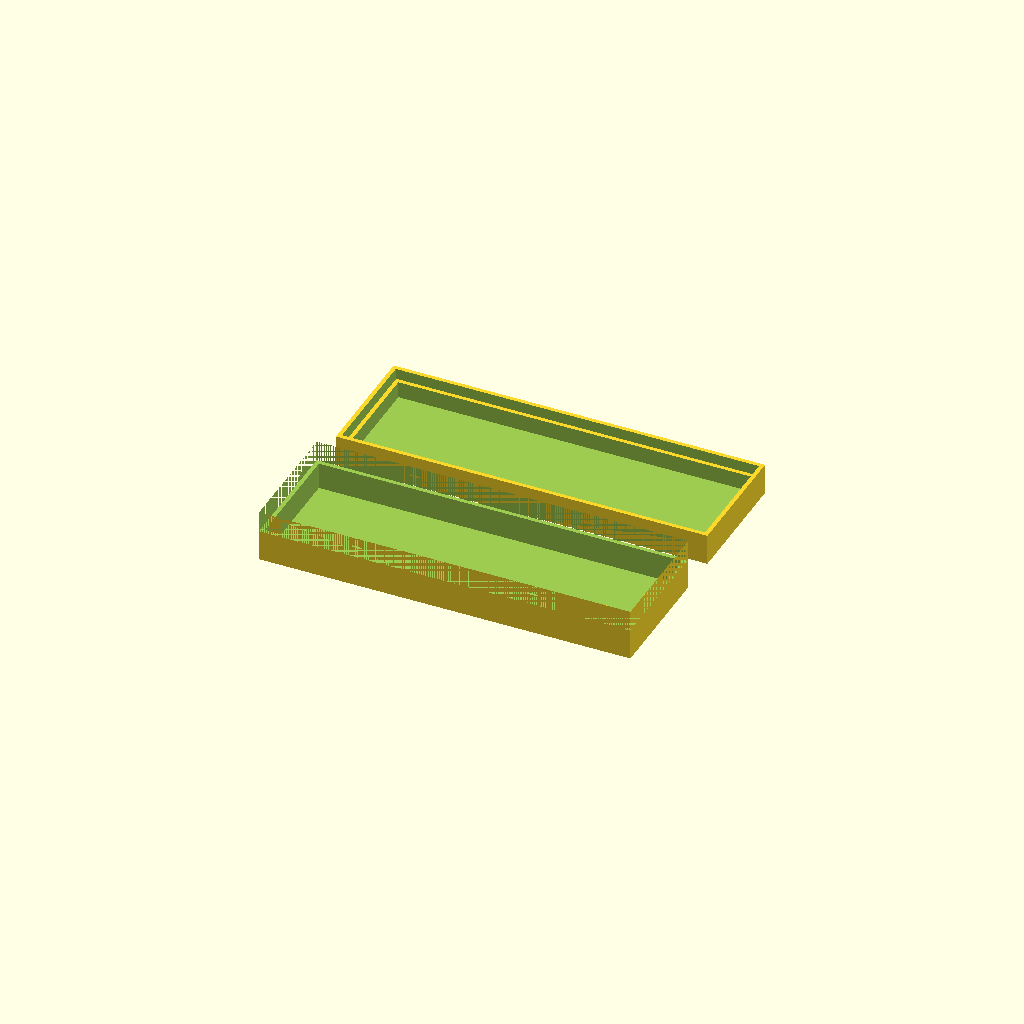
Cell 1 — every parameter at its default value.
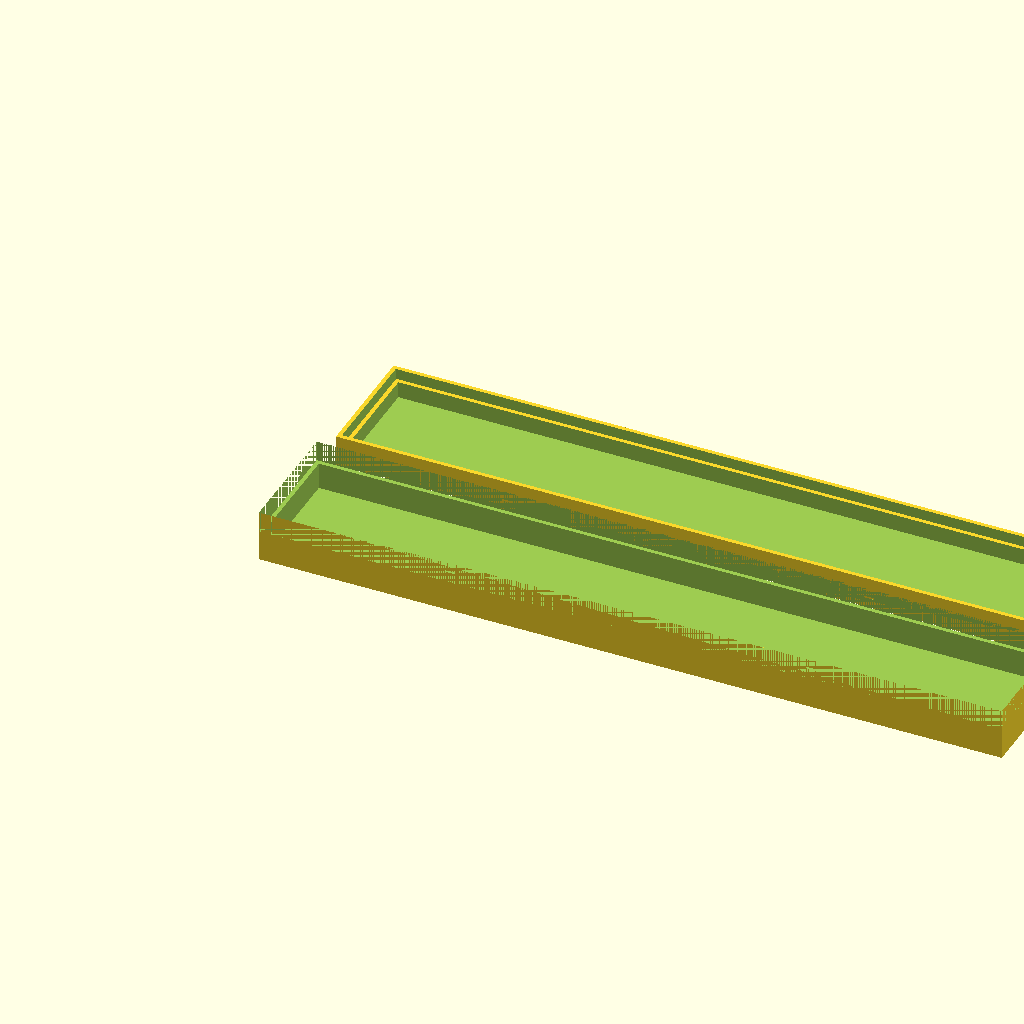
Cell 2 — box_length set to 360, the other parameters unchanged.
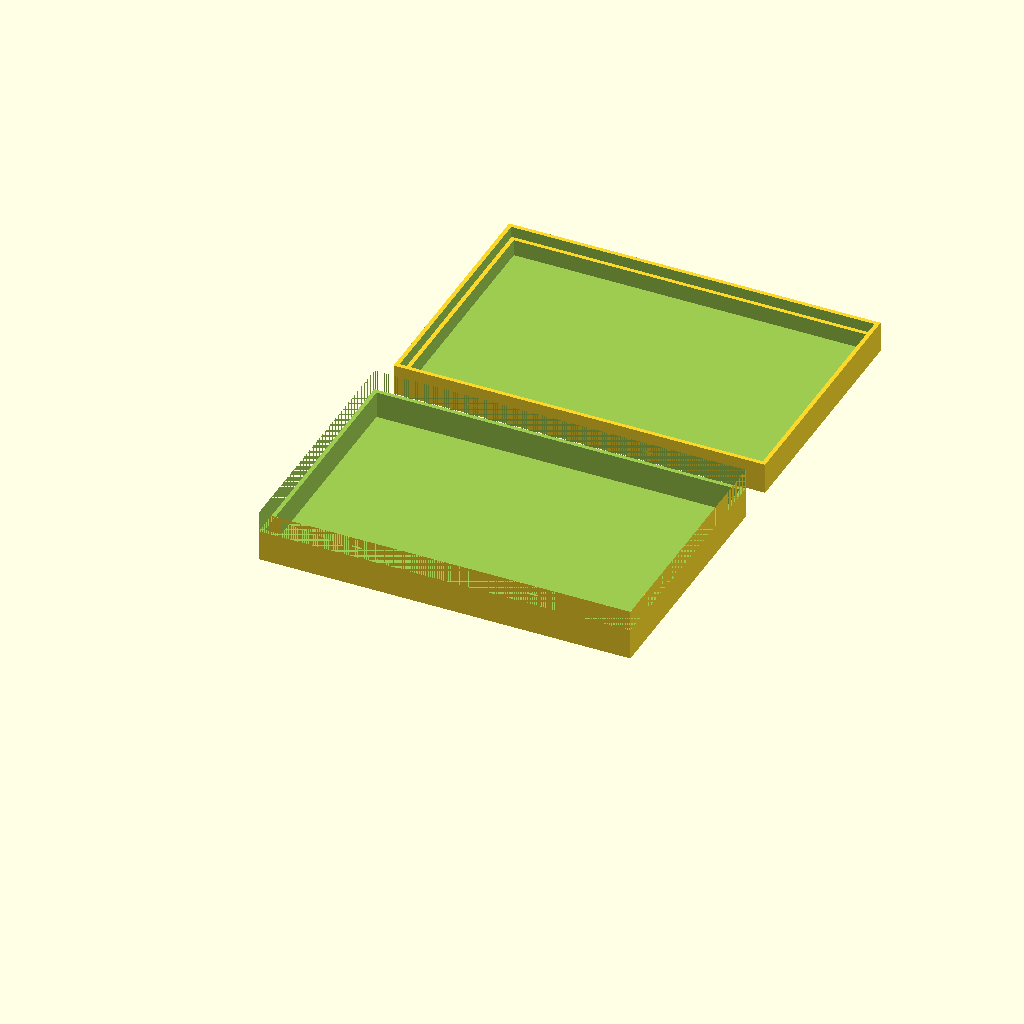
Cell 3: the same model with box_width = 120.
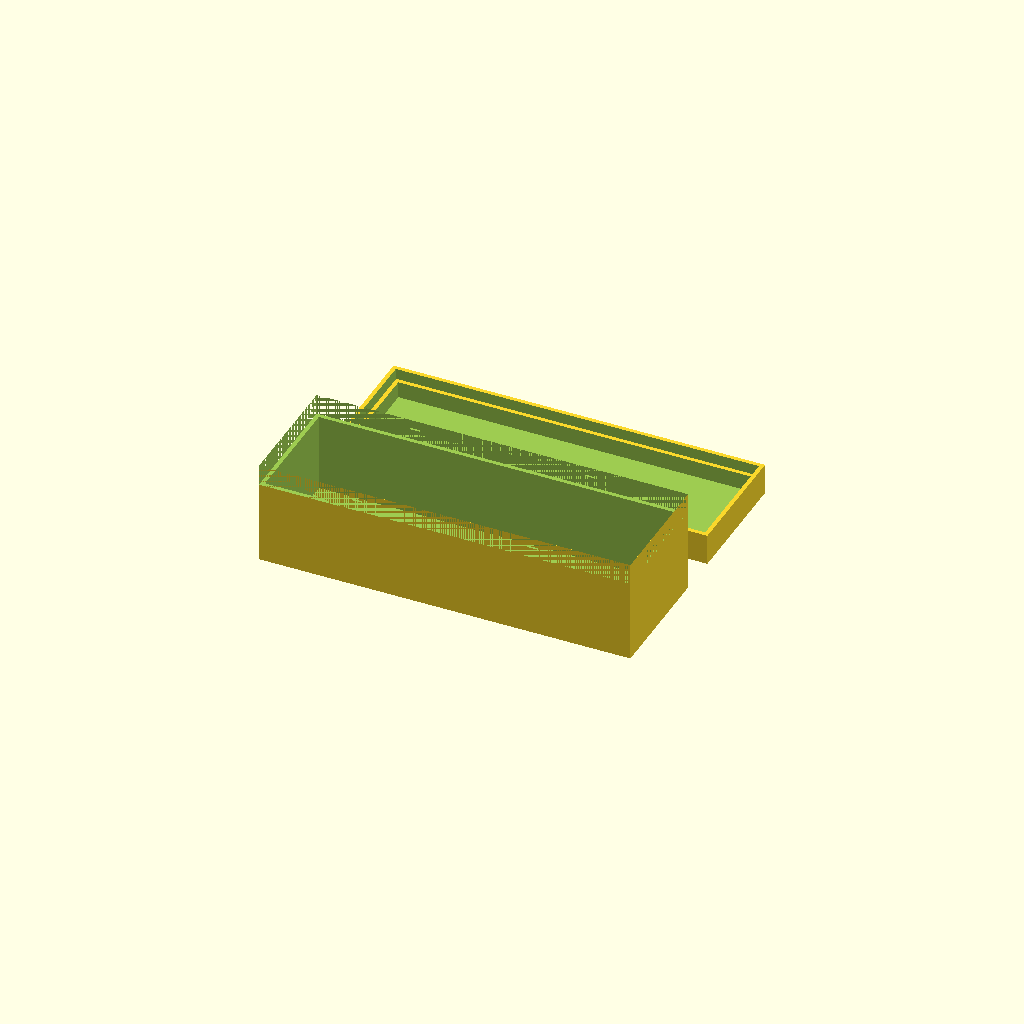
Cell 4: box_height = 50 (everything else at default).
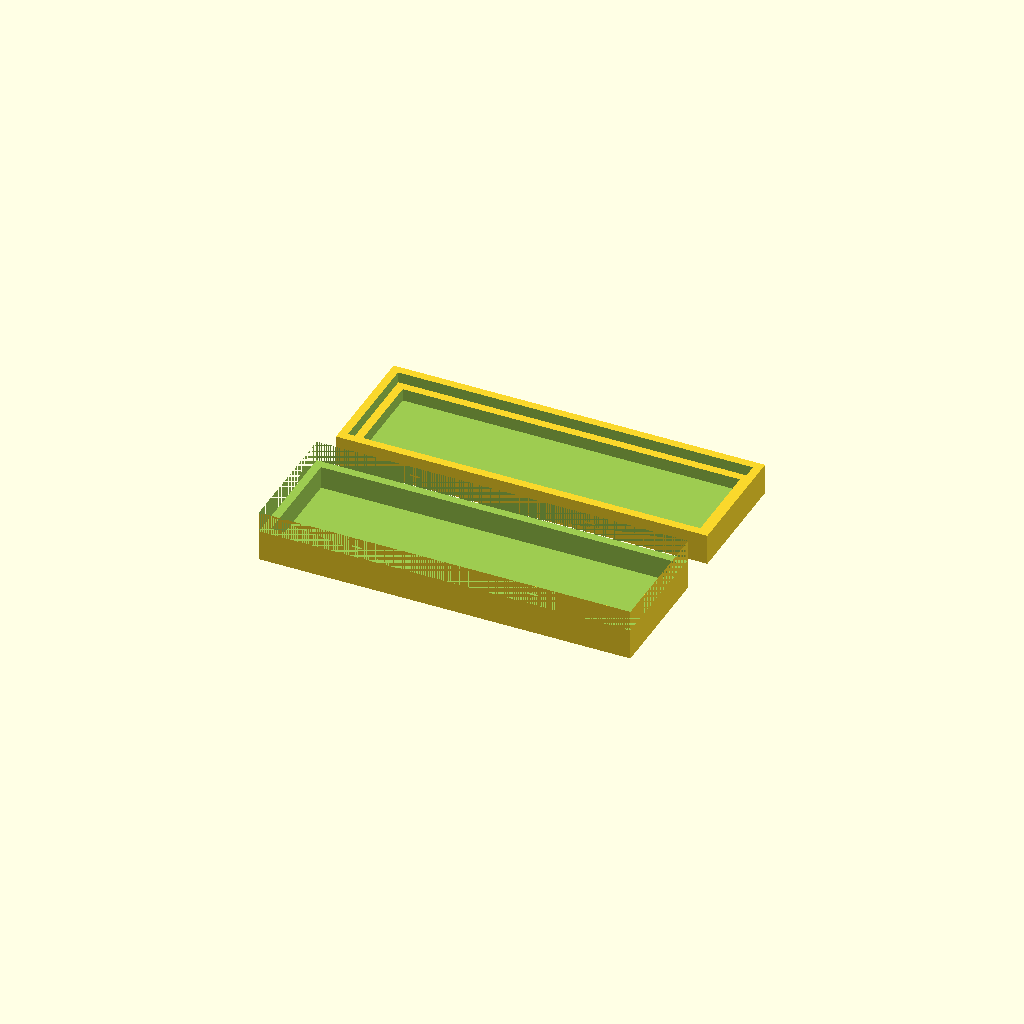
Cell 5: wall_thickness = 4 (everything else at default).
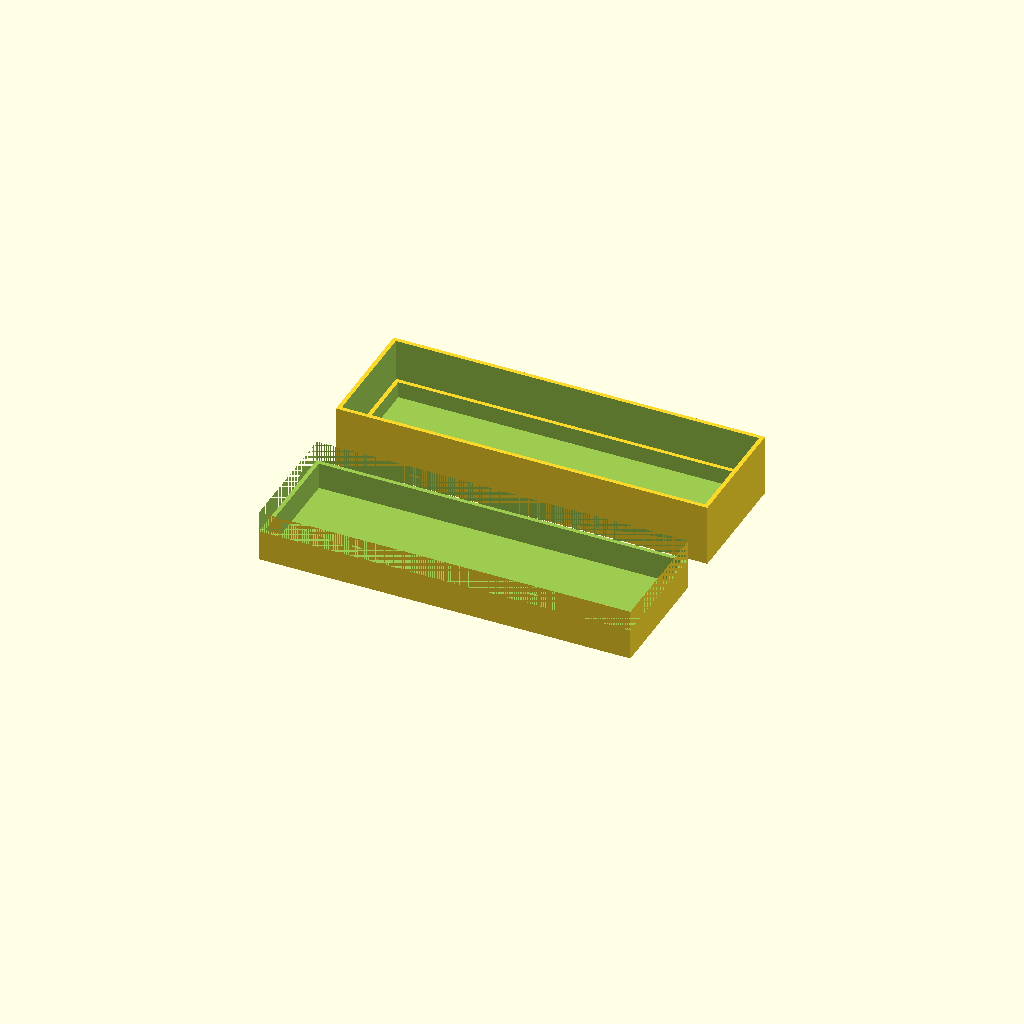
Cell 6: the same model with lid_height = 30.
All cells are drawn from one camera (rotation 55°, 0°, 25°, orthographic, colour scheme Cornfield), so only the parameter changes between them.
The OpenSCAD source (pencil-case-friction-lid-case-v1-claude.scad):
// Pencil Case with Friction-Fit Lid
// Measurements in mm

/* Parameters */
// Main box dimensions
box_length = 180;    // Long enough for standard pencils
box_width = 60;      // Wide enough for multiple pencils and an eraser
box_height = 25;     // Height for pencils and small items
wall_thickness = 2;  // Wall thickness

// Lid dimensions
lid_height = 15;     // Height of the lid
lid_clearance = 0.3; // Clearance for friction fit (smaller = tighter fit)
lid_overlap = 10;    // How much the lid overlaps the box

// Friction bump parameters
bump_height = 0.8;   // Height of the friction bumps
bump_width = 5;      // Width of the friction bumps

/* Main Box */
module pencil_box() {
    difference() {
        // Outer box
        cube([box_length, box_width, box_height]);
        
        // Inner hollow
        translate([wall_thickness, wall_thickness, wall_thickness])
            cube([
                box_length - wall_thickness * 2, 
                box_width - wall_thickness * 2, 
                box_height + 1
            ]);
        
        // Cutout for lid
        translate([0, 0, box_height - lid_overlap])
            cube([
                box_length, 
                box_width, 
                lid_overlap + 1
            ]);
        
        // Friction bumps (indented into the box)
        translate([box_length/4, -1, box_height - lid_overlap/2])
            cube([bump_width, wall_thickness + 2, bump_height]);
        
        translate([box_length*3/4 - bump_width, -1, box_height - lid_overlap/2])
            cube([bump_width, wall_thickness + 2, bump_height]);
            
        translate([box_length/4, box_width - wall_thickness - 1, box_height - lid_overlap/2])
            cube([bump_width, wall_thickness + 2, bump_height]);
            
        translate([box_length*3/4 - bump_width, box_width - wall_thickness - 1, box_height - lid_overlap/2])
            cube([bump_width, wall_thickness + 2, bump_height]);
    }
}

/* Lid */
module pencil_lid() {
    difference() {
        // Outer lid
        cube([box_length, box_width, lid_height]);
        
        // Inner hollow
        translate([wall_thickness, wall_thickness, wall_thickness])
            cube([
                box_length - wall_thickness * 2, 
                box_width - wall_thickness * 2, 
                lid_height + 1
            ]);
    }
    
    // Inner lip that fits into the box
    translate([wall_thickness + lid_clearance, wall_thickness + lid_clearance, 0])
        difference() {
            cube([
                box_length - (wall_thickness + lid_clearance) * 2, 
                box_width - (wall_thickness + lid_clearance) * 2, 
                lid_overlap
            ]);
            
            // Hollow out the lip
            translate([wall_thickness, wall_thickness, -1])
                cube([
                    box_length - (wall_thickness + lid_clearance) * 2 - wall_thickness * 2, 
                    box_width - (wall_thickness + lid_clearance) * 2 - wall_thickness * 2, 
                    lid_overlap + 2
                ]);
        }
    
    // Friction bumps (extruded from the lid)
    translate([box_length/4, wall_thickness + lid_clearance, lid_overlap/2])
        cube([bump_width, bump_height, bump_height]);
    
    translate([box_length*3/4 - bump_width, wall_thickness + lid_clearance, lid_overlap/2])
        cube([bump_width, bump_height, bump_height]);
        
    translate([box_length/4, box_width - wall_thickness - lid_clearance - bump_height, lid_overlap/2])
        cube([bump_width, bump_height, bump_height]);
        
    translate([box_length*3/4 - bump_width, box_width - wall_thickness - lid_clearance - bump_height, lid_overlap/2])
        cube([bump_width, bump_height, bump_height]);
}

/* Render your choice by commenting/uncommenting */
// Render both parts separated for viewing
translate([0, 0, 0]) pencil_box();
translate([0, box_width + 20, 0]) pencil_lid();

// Uncomment to see the assembled case
// pencil_box();
// translate([0, 0, box_height - lid_overlap]) pencil_lid();
Parameter table extracted from the source (name, type, default, range or options):
box_length: number, default 180
box_width: number, default 60
box_height: number, default 25
wall_thickness: number, default 2
lid_height: number, default 15
lid_clearance: number, default 0.3
lid_overlap: number, default 10
bump_height: number, default 0.8
bump_width: number, default 5
